Dataset: calibration (GitHub, wakin721/insect_identifier_android). Classes: Acrida cinerea, Acrididae, Apidae, Asilidae, Carabidae, Coenagrionidae, Colias erate, Colias heos, Colias poliographus, Curculionidae, Elateridae, Eumolpidae, Libellulidae, Lycaenidae, Megachile, Myrmeleontidae, Noctuidae, Pentatomidae, Phragmatobia, Pieris rapae, Polygonia c-album, Pontia daplidice, Sarcophagidae, Scarabaeoidea, Syrphidae, Tachinidae, Tenebrionidae, Vespidae.

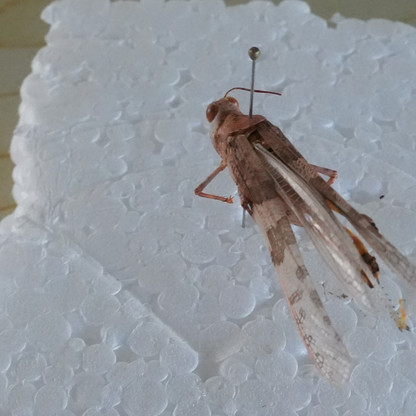
Label: Acrididae

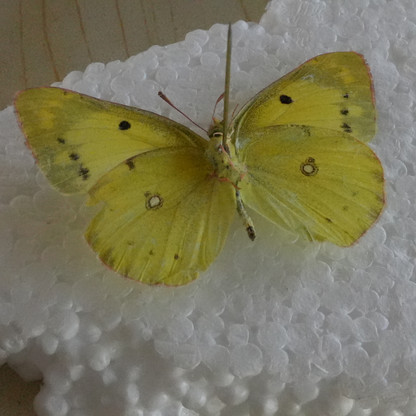
Label: Colias erate

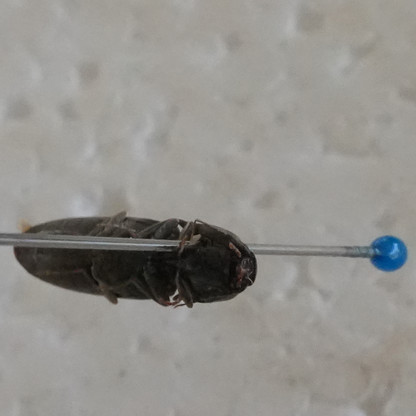
Label: Elateridae

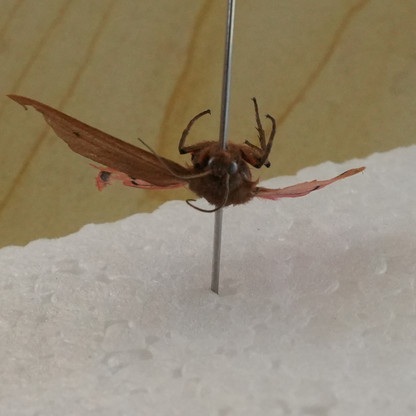
Label: Phragmatobia

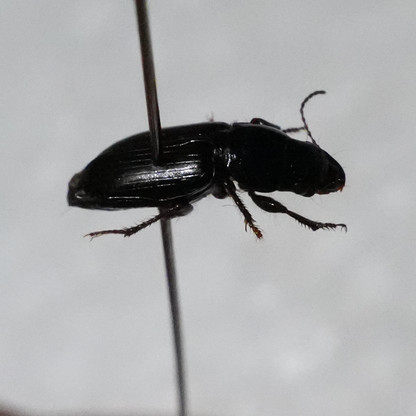
Label: Carabidae

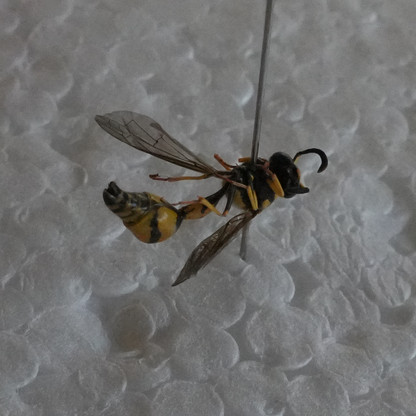
Label: Vespidae
